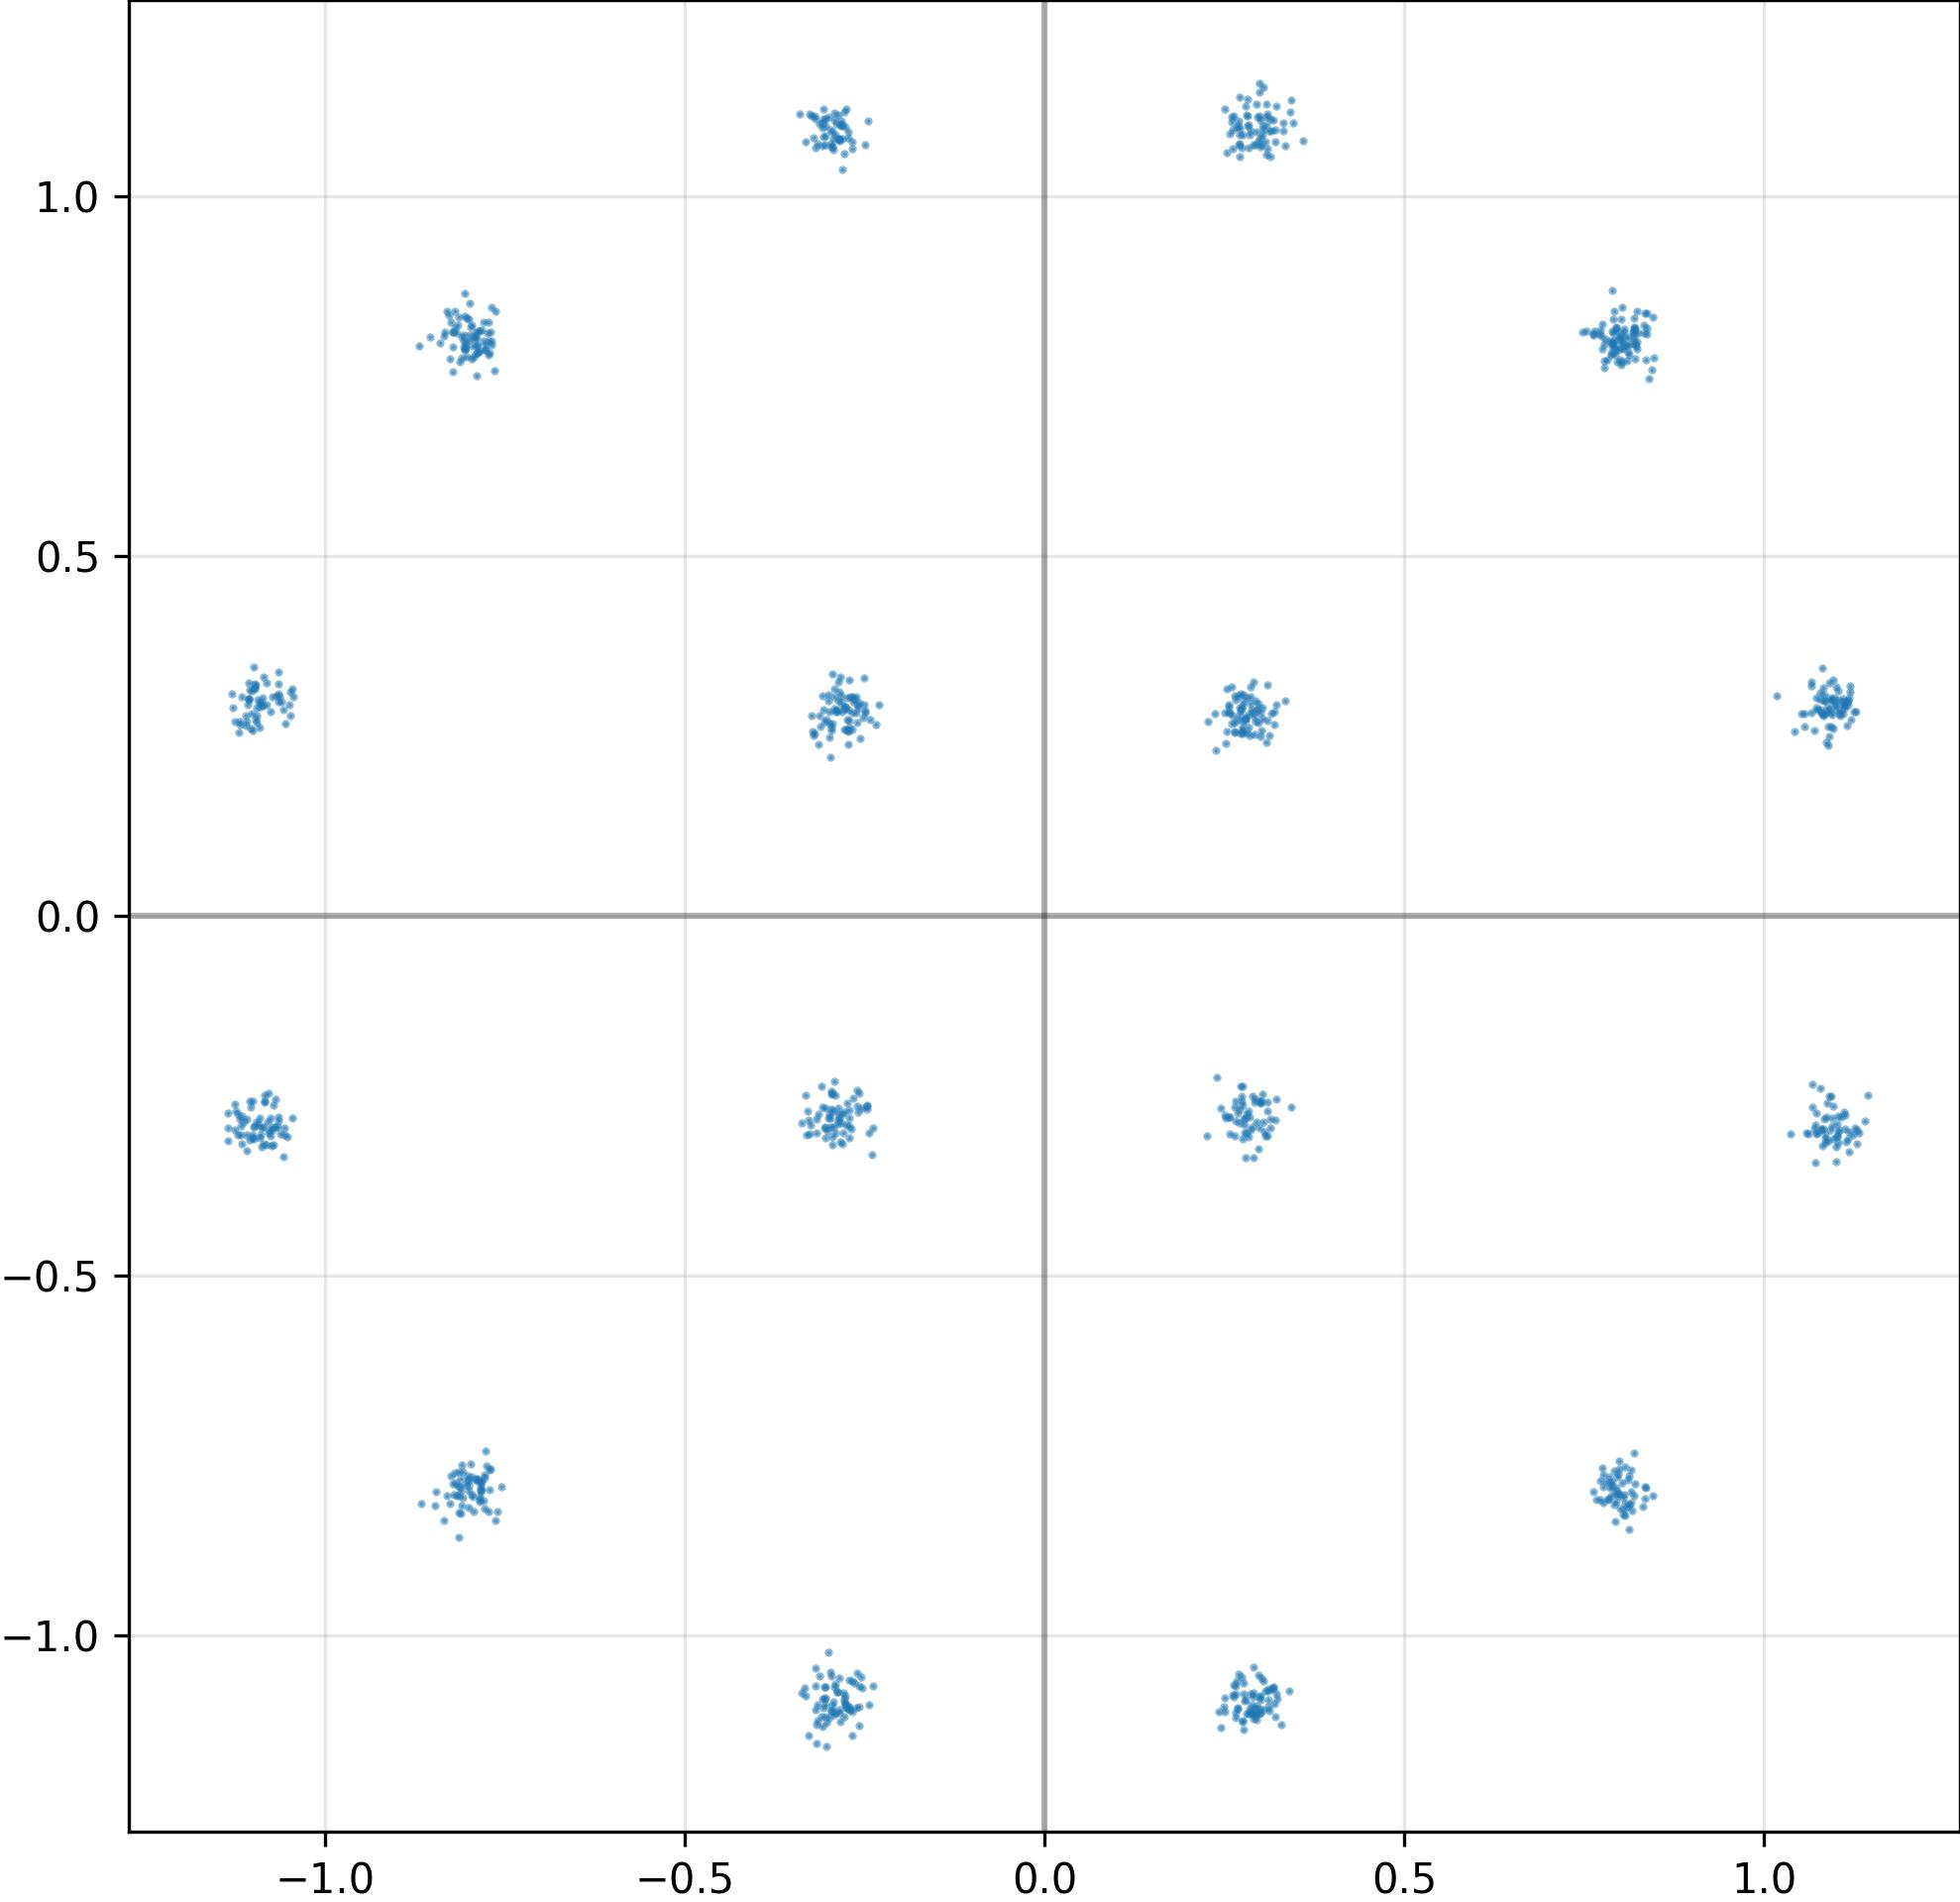

The table this chart was drawn from, first rows:
I, Q
7.938113808631896973e-01, -7.946898341178894043e-01
7.989895939826965332e-01, 8.020964264869689941e-01
-1.124688982963562012e+00, -2.711478173732757568e-01
2.831295132637023926e-01, 2.608166038990020752e-01
-2.993045449256896973e-01, 2.676235735416412354e-01
2.851167023181915283e-01, -2.803745865821838379e-01
8.109885454177856445e-01, 7.839480638504028320e-01
-7.687758207321166992e-01, 7.986977696418762207e-01
-3.068401217460632324e-01, -1.072539567947387695e+00
-8.210742473602294922e-01, -8.044472932815551758e-01
8.053001761436462402e-01, 8.152890801429748535e-01
-7.928975820541381836e-01, 8.059120178222656250e-01
-2.928071022033691406e-01, 1.105895400047302246e+00
3.173974752426147461e-01, 1.105951547622680664e+00
2.785633504390716553e-01, 2.733450531959533691e-01
1.084344387054443359e+00, -2.822366952896118164e-01
1.097330331802368164e+00, 3.029117584228515625e-01
-3.132986426353454590e-01, -1.057160139083862305e+00
3.105964064598083496e-01, -1.074206113815307617e+00
-2.967399358749389648e-01, -1.056246399879455566e+00
2.512162923812866211e-01, 2.398832291364669800e-01
-8.228074908256530762e-01, 8.109993338584899902e-01
-1.104785323143005371e+00, -3.122224509716033936e-01
3.134197294712066650e-01, 1.107366442680358887e+00
1.107291817665100098e+00, 2.844381034374237061e-01
-7.908897995948791504e-01, 8.096382021903991699e-01
-3.088869452476501465e-01, 1.101455569267272949e+00
1.117145776748657227e+00, -3.095487058162689209e-01
-8.005379438400268555e-01, -7.860566377639770508e-01
2.945766150951385498e-01, -1.097896337509155273e+00
-3.156819939613342285e-01, -1.096879005432128906e+00
-3.206883668899536133e-01, 1.081796169281005859e+00
2.727645933628082275e-01, 2.532648146152496338e-01
-8.669099807739257812e-01, -8.164846897125244141e-01
-8.147050738334655762e-01, -8.635523319244384766e-01
-1.067690372467041016e+00, 3.055801987648010254e-01
-2.831532657146453857e-01, 1.098003029823303223e+00
2.968052625656127930e-01, 2.940526902675628662e-01
3.017067611217498779e-01, 2.580157518386840820e-01
3.092119693756103516e-01, -2.598626017570495605e-01
1.102729678153991699e+00, -3.153594136238098145e-01
2.903195619583129883e-01, -1.115586638450622559e+00
3.148081898689270020e-01, 2.805832624435424805e-01
1.095004320144653320e+00, -2.813509404659271240e-01
-2.748274207115173340e-01, -1.100810289382934570e+00
-1.064887404441833496e+00, -2.850888073444366455e-01
-7.846485376358032227e-01, -7.880452275276184082e-01
2.969179749488830566e-01, 2.684729099273681641e-01
-7.845777869224548340e-01, -8.000293970108032227e-01
-2.968666255474090576e-01, -2.441316843032836914e-01
7.962095141410827637e-01, -7.797288894653320312e-01
-1.091141223907470703e+00, -2.815117239952087402e-01
2.664628624916076660e-01, 1.096801757812500000e+00
-2.721064686775207520e-01, -2.927710413932800293e-01
-1.102497816085815430e+00, 2.807598412036895752e-01
-1.076236963272094727e+00, -3.061500787734985352e-01
2.750994861125946045e-01, -1.119267702102661133e+00
2.801324129104614258e-01, 1.113210201263427734e+00
8.157126307487487793e-01, 7.945439815521240234e-01
1.102444171905517578e+00, -3.010008335113525391e-01
... 964 more rows
